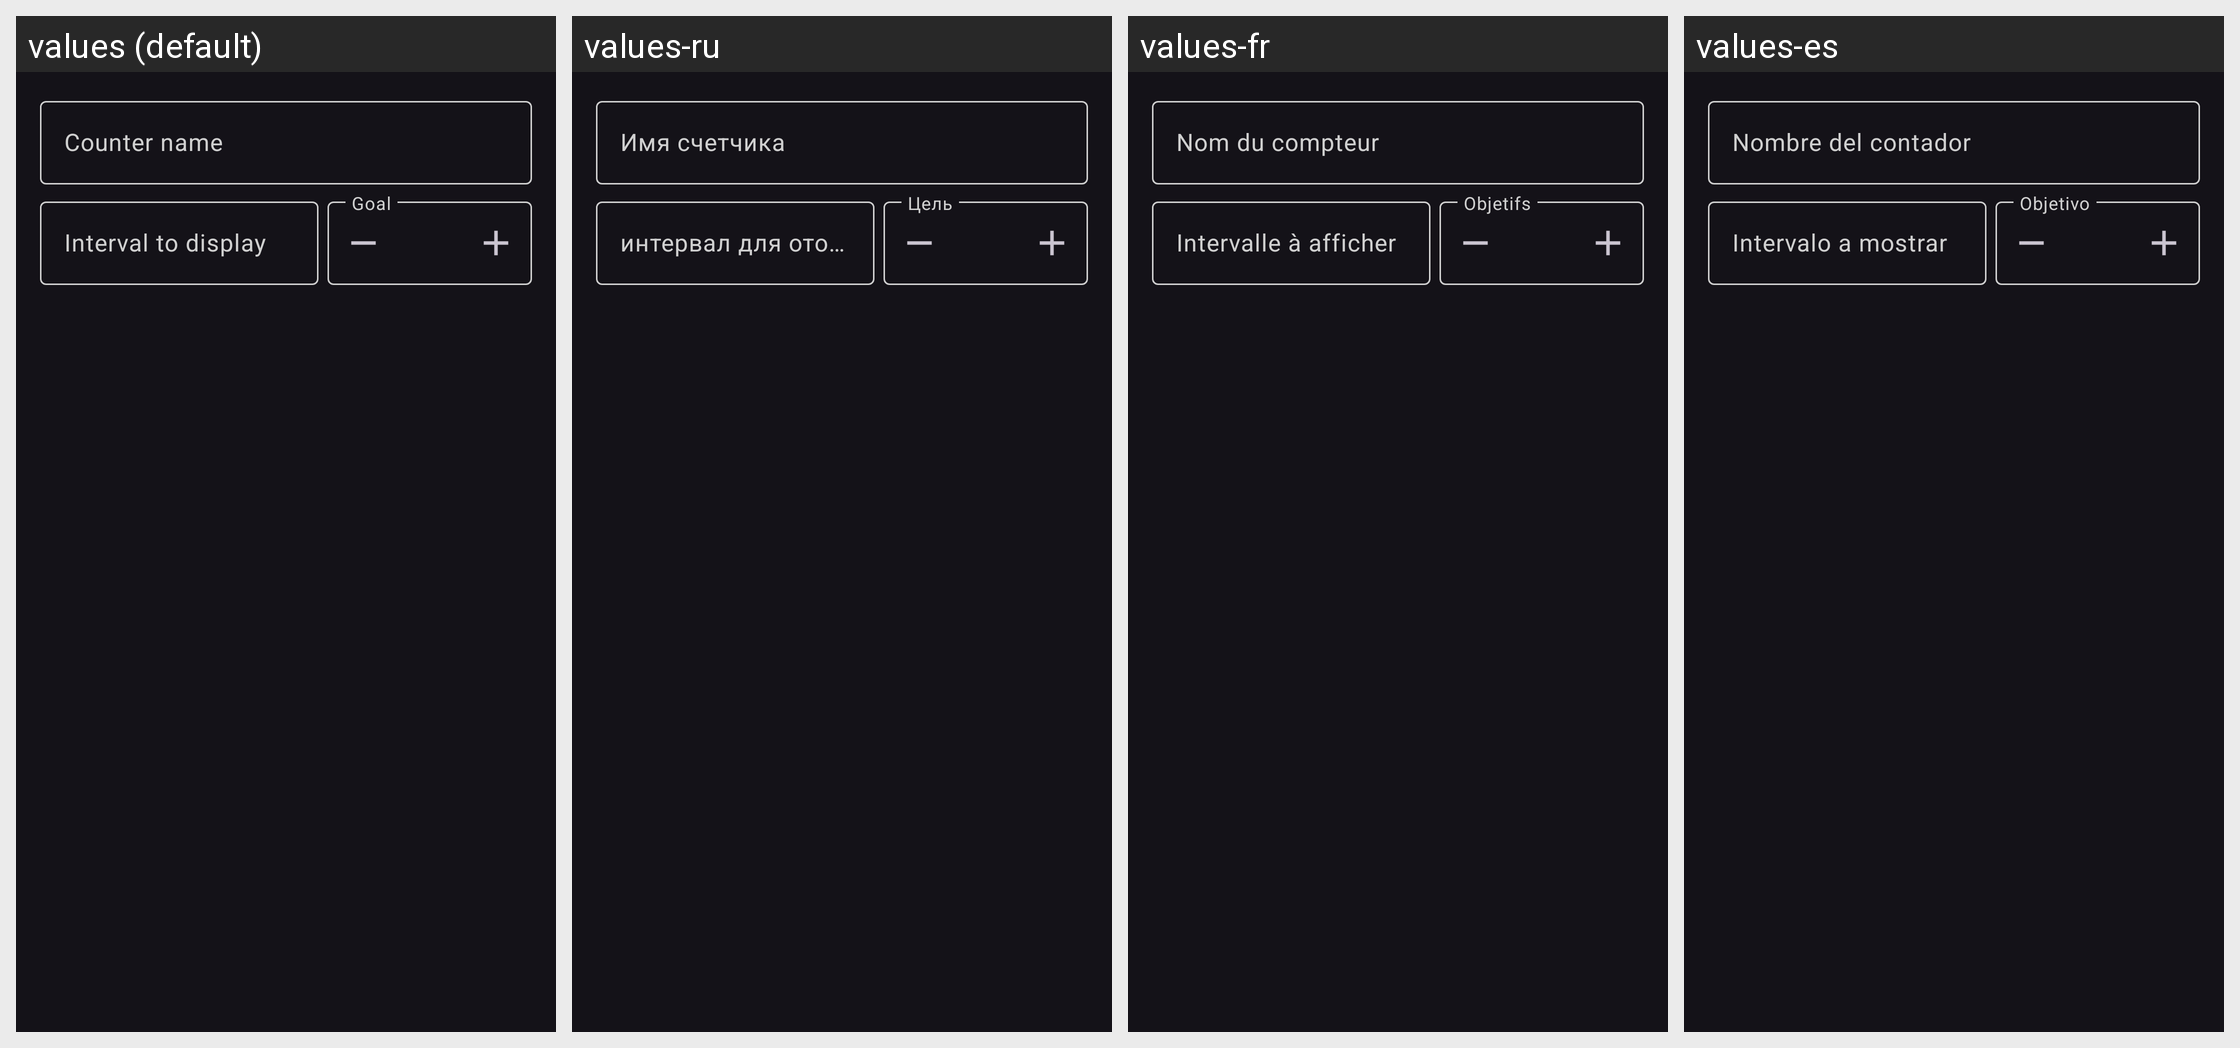

Strings drawn on this Android screen and how each of the app's shown locales translates them:
Android screen res/layout/counter_settings.xml rendered under 4 locales, left to right: values (default), values-ru, values-fr, values-es. Device: Nexus 5 (rendered at 1080×1920; each locale shown at half size, 540×960, under a caption strip naming it); theme AppTheme.
Other locales in the repository, not shown: values-ca, values-cs, values-da, values-de, values-tr, values-zh-rCN.
Strings drawn on this screen, with the default value and each locale's value (text and hints the layout hard-codes, and strings that could not be matched under every locale, appear in the picture but are not listed):

counter_name
  values: Counter name
  values-ru: Имя счетчика
  values-fr: Nom du compteur
  values-es: Nombre del contador

display_interval
  values: Interval to display
  values-ru: интервал для отображения
  values-fr: Intervalle à afficher
  values-es: Intervalo a mostrar
